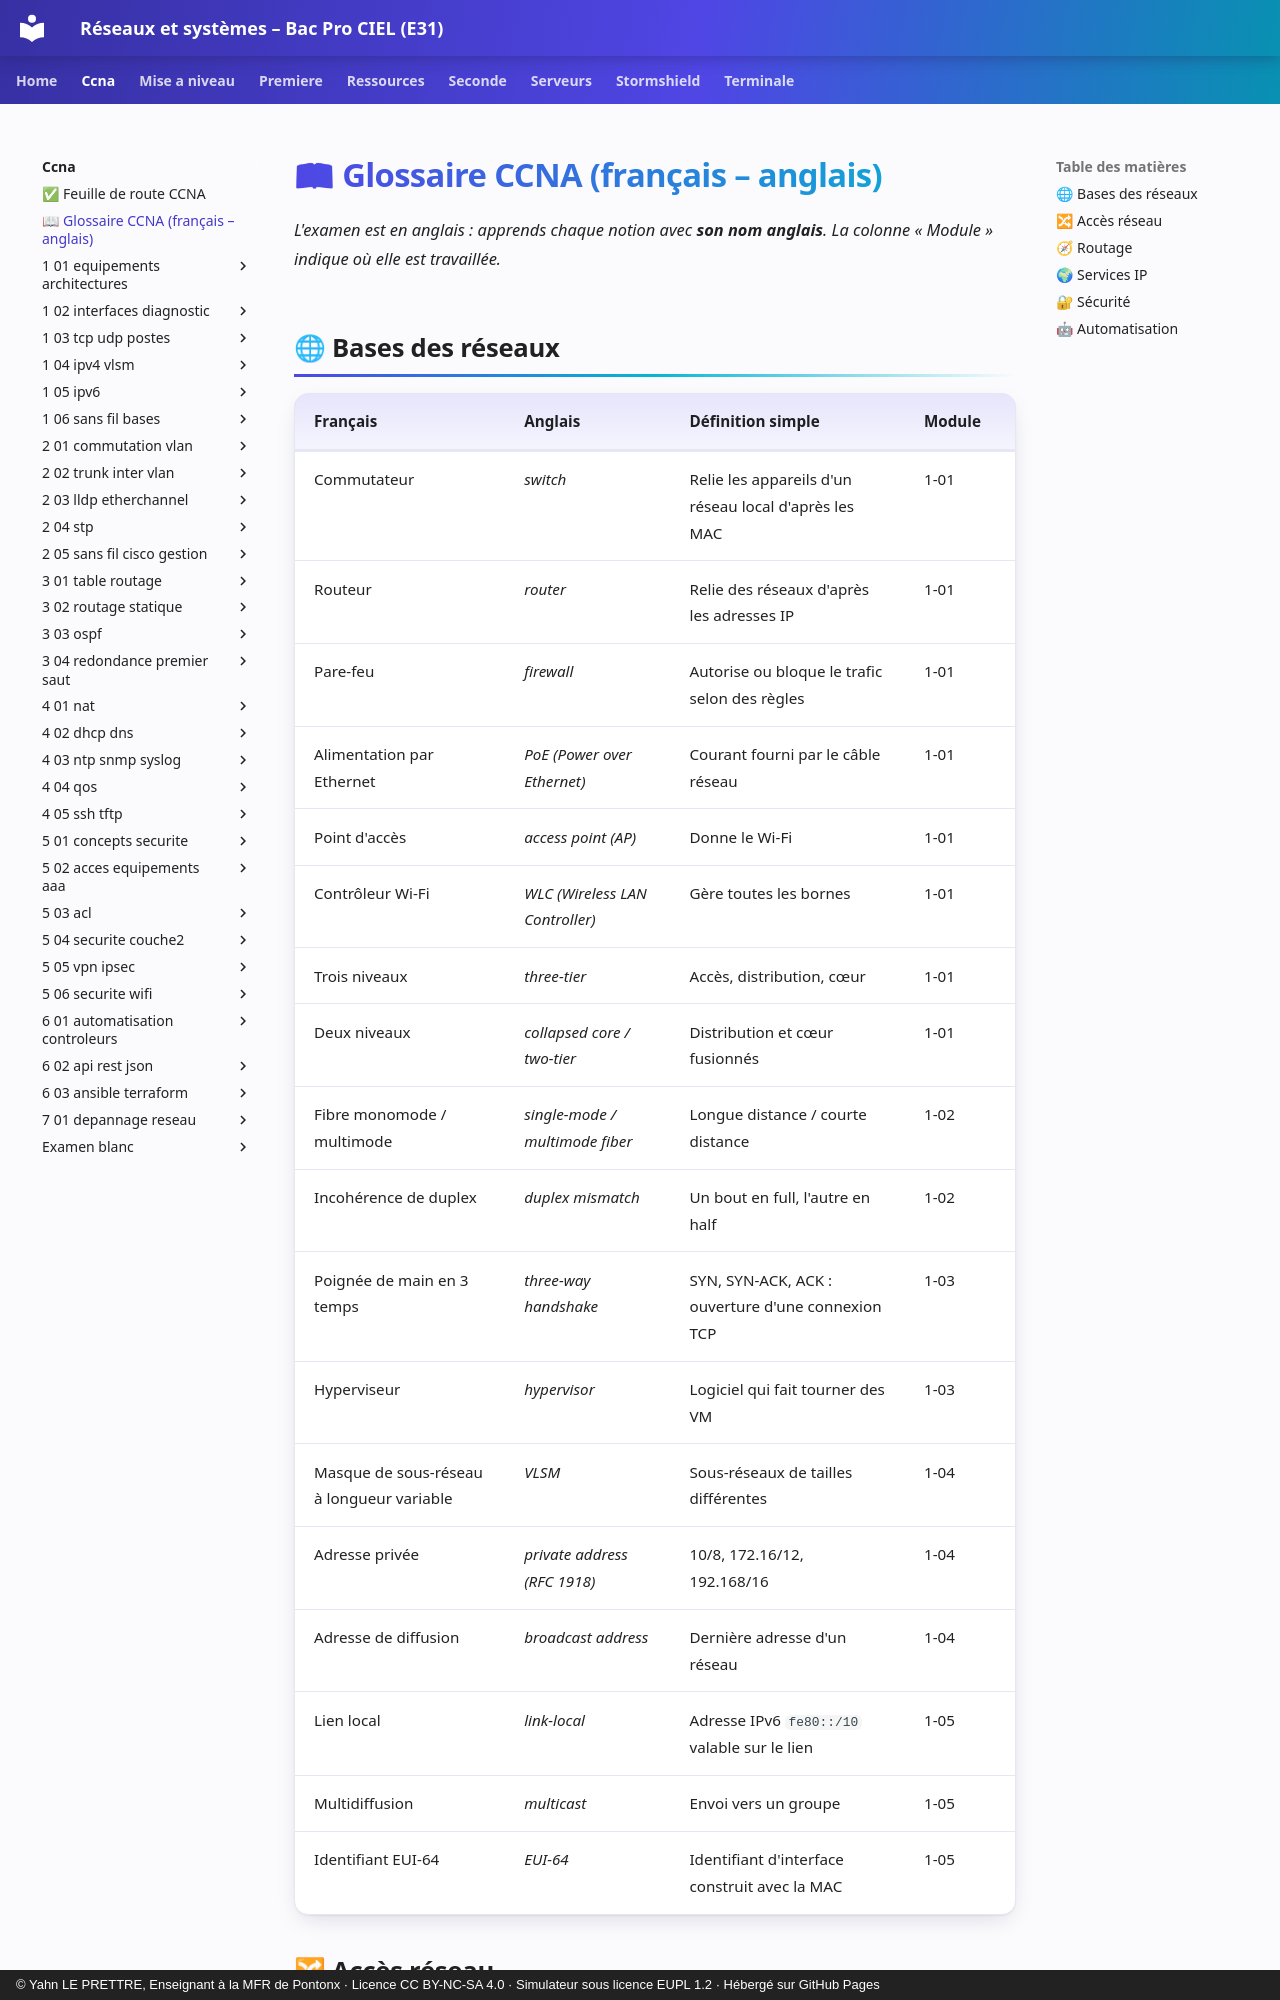

repository: YahnLP/bacprociel-reseau-systeme · page: ccna/glossaire-ccna/index.html · generator: mkdocs · copyright: © Yahn LE PRETTRE, Enseignant à la MFR de Pontonx · Licence CC BY-NC-SA 4.0 · Simulateur sous licence EUPL 1.2 · Hébergé sur GitHub Pages

# 📖 Glossaire CCNA (français – anglais)

*L'examen est en anglais : apprends chaque notion avec **son nom anglais**. La colonne « Module » indique où elle est travaillée.*

## 🌐 Bases des réseaux

| Français | Anglais | Définition simple | Module |
|---|---|---|---|
| Commutateur | *switch* | Relie les appareils d'un réseau local d'après les MAC | 1-01 |
| Routeur | *router* | Relie des réseaux d'après les adresses IP | 1-01 |
| Pare-feu | *firewall* | Autorise ou bloque le trafic selon des règles | 1-01 |
| Alimentation par Ethernet | *PoE (Power over Ethernet)* | Courant fourni par le câble réseau | 1-01 |
| Point d'accès | *access point (AP)* | Donne le Wi-Fi | 1-01 |
| Contrôleur Wi-Fi | *WLC (Wireless LAN Controller)* | Gère toutes les bornes | 1-01 |
| Trois niveaux | *three-tier* | Accès, distribution, cœur | 1-01 |
| Deux niveaux | *collapsed core / two-tier* | Distribution et cœur fusionnés | 1-01 |
| Fibre monomode / multimode | *single-mode / multimode fiber* | Longue distance / courte distance | 1-02 |
| Incohérence de duplex | *duplex mismatch* | Un bout en full, l'autre en half | 1-02 |
| Poignée de main en 3 temps | *three-way handshake* | SYN, SYN-ACK, ACK : ouverture d'une connexion TCP | 1-03 |
| Hyperviseur | *hypervisor* | Logiciel qui fait tourner des VM | 1-03 |
| Masque de sous-réseau à longueur variable | *VLSM* | Sous-réseaux de tailles différentes | 1-04 |
| Adresse privée | *private address (RFC 1918)* | 10/8, 172.16/12, 192.168/16 | 1-04 |
| Adresse de diffusion | *broadcast address* | Dernière adresse d'un réseau | 1-04 |
| Lien local | *link-local* | Adresse IPv6 `fe80::/10` valable sur le lien | 1-05 |
| Multidiffusion | *multicast* | Envoi vers un groupe | 1-05 |
| Identifiant EUI-64 | *EUI-64* | Identifiant d'interface construit avec la MAC | 1-05 |
